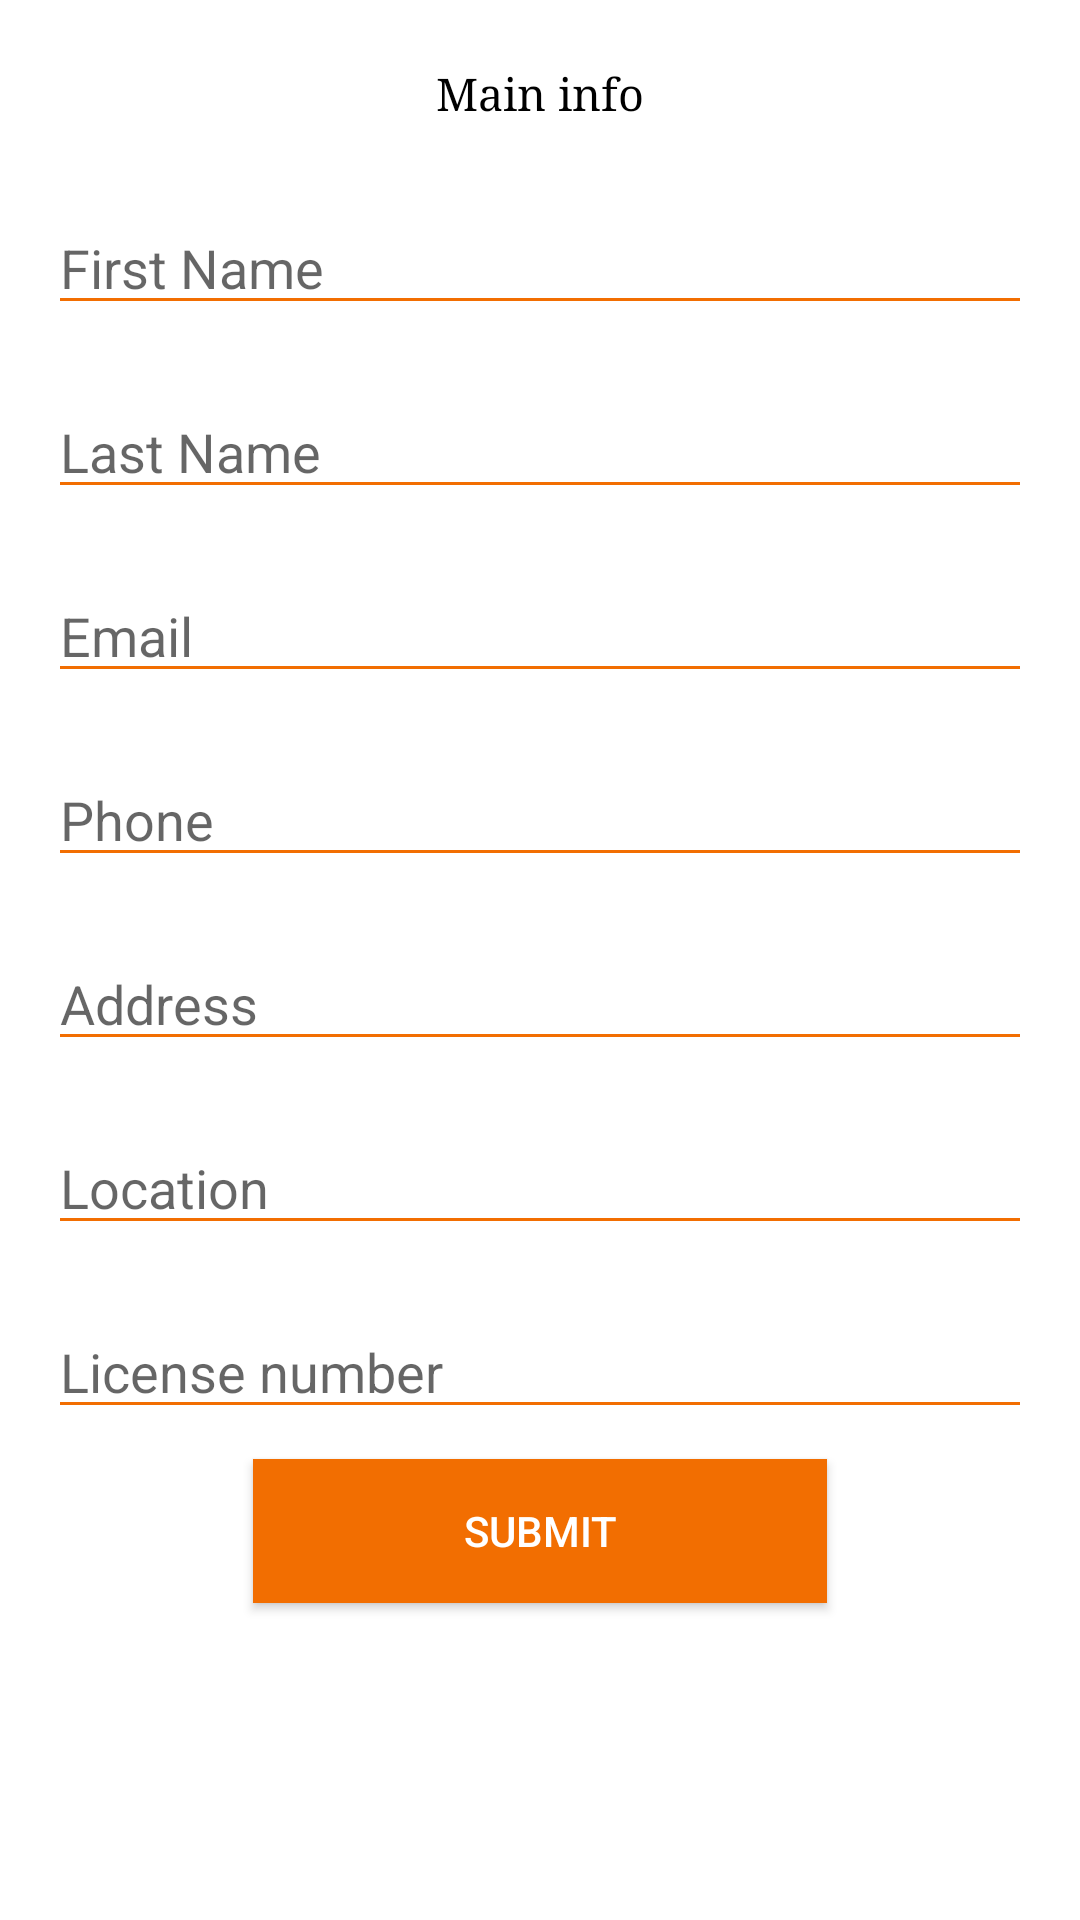

Produce the Android XML layout that renders to this screen, including the resource entries it uses.
<!-- AndroidManifest.xml: application theme MyMaterialTheme -->
<!-- res/layout/edit_identity.xml -->
<?xml version="1.0" encoding="utf-8"?>
<LinearLayout xmlns:android="http://schemas.android.com/apk/res/android"
    android:layout_width="match_parent"
    android:layout_height="match_parent"
    android:background="@android:color/white"
    android:orientation="vertical"
    android:padding="16dp">

    <TextView
        android:id="@+id/contact_form_title"
        android:layout_width="wrap_content"
        android:layout_height="wrap_content"
        android:layout_gravity="center_horizontal"
        android:layout_marginBottom="16dp"
        android:layout_marginTop="5dp"
        android:text="Main info"
        android:textColor="@android:color/black"
        android:textSize="15sp"
        android:typeface="serif" />

    <EditText
        android:layout_width="fill_parent"
        android:layout_height="wrap_content"
        android:layout_marginBottom="10dp"
        android:layout_marginTop="10dp"
        android:backgroundTint="@color/colorPrimaryDark"
        android:hint="First Name"
        android:inputType="textPersonName" />

    <EditText
        android:layout_width="fill_parent"
        android:layout_height="wrap_content"
        android:layout_marginBottom="10dp"
        android:layout_marginTop="10dp"
        android:backgroundTint="@color/colorPrimaryDark"
        android:hint="Last Name"
        android:inputType="textPersonName" />

    <EditText
        android:layout_width="fill_parent"
        android:layout_height="wrap_content"
        android:layout_marginBottom="10dp"
        android:layout_marginTop="10dp"
        android:backgroundTint="@color/colorPrimaryDark"
        android:hint="Email"
        android:inputType="textEmailAddress" />

    <EditText
        android:layout_width="fill_parent"
        android:layout_height="wrap_content"
        android:layout_marginBottom="10dp"
        android:layout_marginTop="10dp"
        android:backgroundTint="@color/colorPrimaryDark"
        android:hint="Phone"
        android:inputType="phone" />

    <EditText
        android:layout_width="fill_parent"
        android:layout_height="wrap_content"
        android:layout_marginBottom="10dp"
        android:layout_marginTop="10dp"
        android:backgroundTint="@color/colorPrimaryDark"
        android:hint="Address"
        android:inputType="textPostalAddress" />

    <EditText
        android:layout_width="fill_parent"
        android:layout_height="wrap_content"
        android:layout_marginBottom="10dp"
        android:layout_marginTop="10dp"
        android:backgroundTint="@color/colorPrimaryDark"
        android:hint="Location"
        android:inputType="text" />

    <EditText
        android:layout_width="fill_parent"
        android:layout_height="wrap_content"
        android:layout_marginBottom="10dp"
        android:layout_marginTop="10dp"
        android:backgroundTint="@color/colorPrimaryDark"
        android:hint="License number"
        android:inputType="number" />

    <Button
        android:layout_width="wrap_content"
        android:layout_height="wrap_content"
        android:layout_gravity="center_horizontal"
        android:background="@color/colorPrimaryDark"
        android:elevation="4dp"
        android:paddingLeft="70dp"
        android:paddingRight="70dp"
        android:text="Submit"
        android:textColor="#fff" />
</LinearLayout>
<!-- resources referenced by this layout -->
<resources>
  <color name="colorPrimaryDark">#F26E01</color>
  <style name="MyMaterialTheme" parent="MyMaterialTheme.Base">
  
      </style>
  <style name="MyMaterialTheme.Base" parent="Theme.AppCompat.Light.DarkActionBar">
      <item name="windowNoTitle">true</item>
      <item name="windowActionBar">false</item>
      <item name="colorPrimary">@color/colorPrimary</item>
      <item name="colorPrimaryDark">@color/colorPrimaryDark</item>
      <item name="colorAccent">@color/colorAccent</item>
      </style>
  <color name="colorPrimary">#FD8701</color>
  <color name="colorAccent">#447283</color>
</resources>
